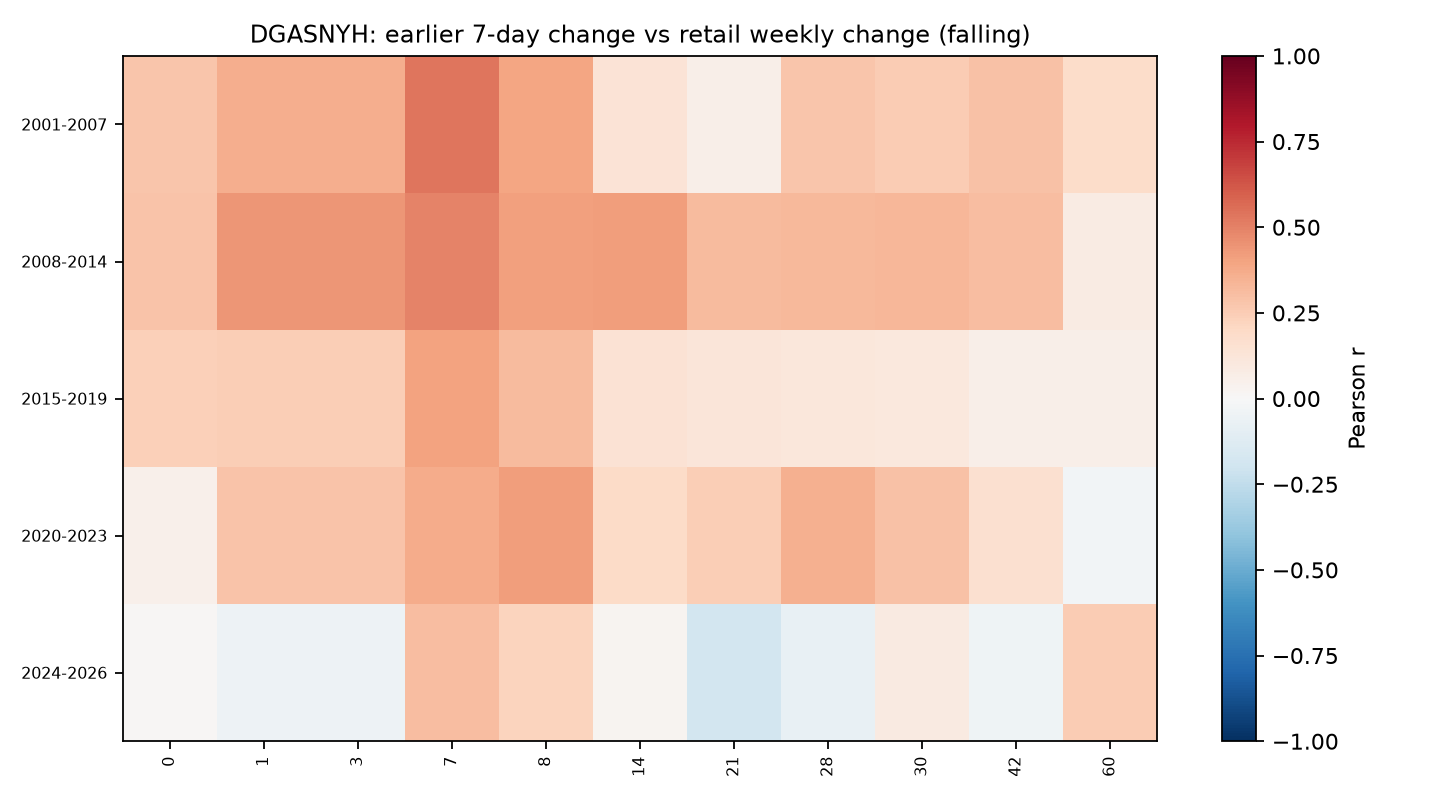

Data behind this chart, as committed beside it:
era, 0, 1, 3, 7, 8, 14, 21, 28, 30, 42, 60
2001-2007, 0.2784, 0.3613, 0.3613, 0.5345, 0.3923, 0.1352, 0.05788, 0.2748, 0.253, 0.294, 0.1866
2008-2014, 0.2887, 0.4414, 0.4414, 0.4987, 0.4108, 0.4194, 0.3137, 0.3246, 0.3282, 0.3082, 0.08223
2015-2019, 0.2408, 0.2449, 0.2449, 0.4011, 0.3182, 0.1436, 0.1237, 0.1105, 0.1091, 0.05562, 0.06017
2020-2023, 0.04782, 0.289, 0.289, 0.3739, 0.4184, 0.1914, 0.2446, 0.3563, 0.2898, 0.1583, -0.02921
2024-2026, 0.01389, -0.05047, -0.05047, 0.3092, 0.2239, 0.0252, -0.1801, -0.07155, 0.09046, -0.04201, 0.252
